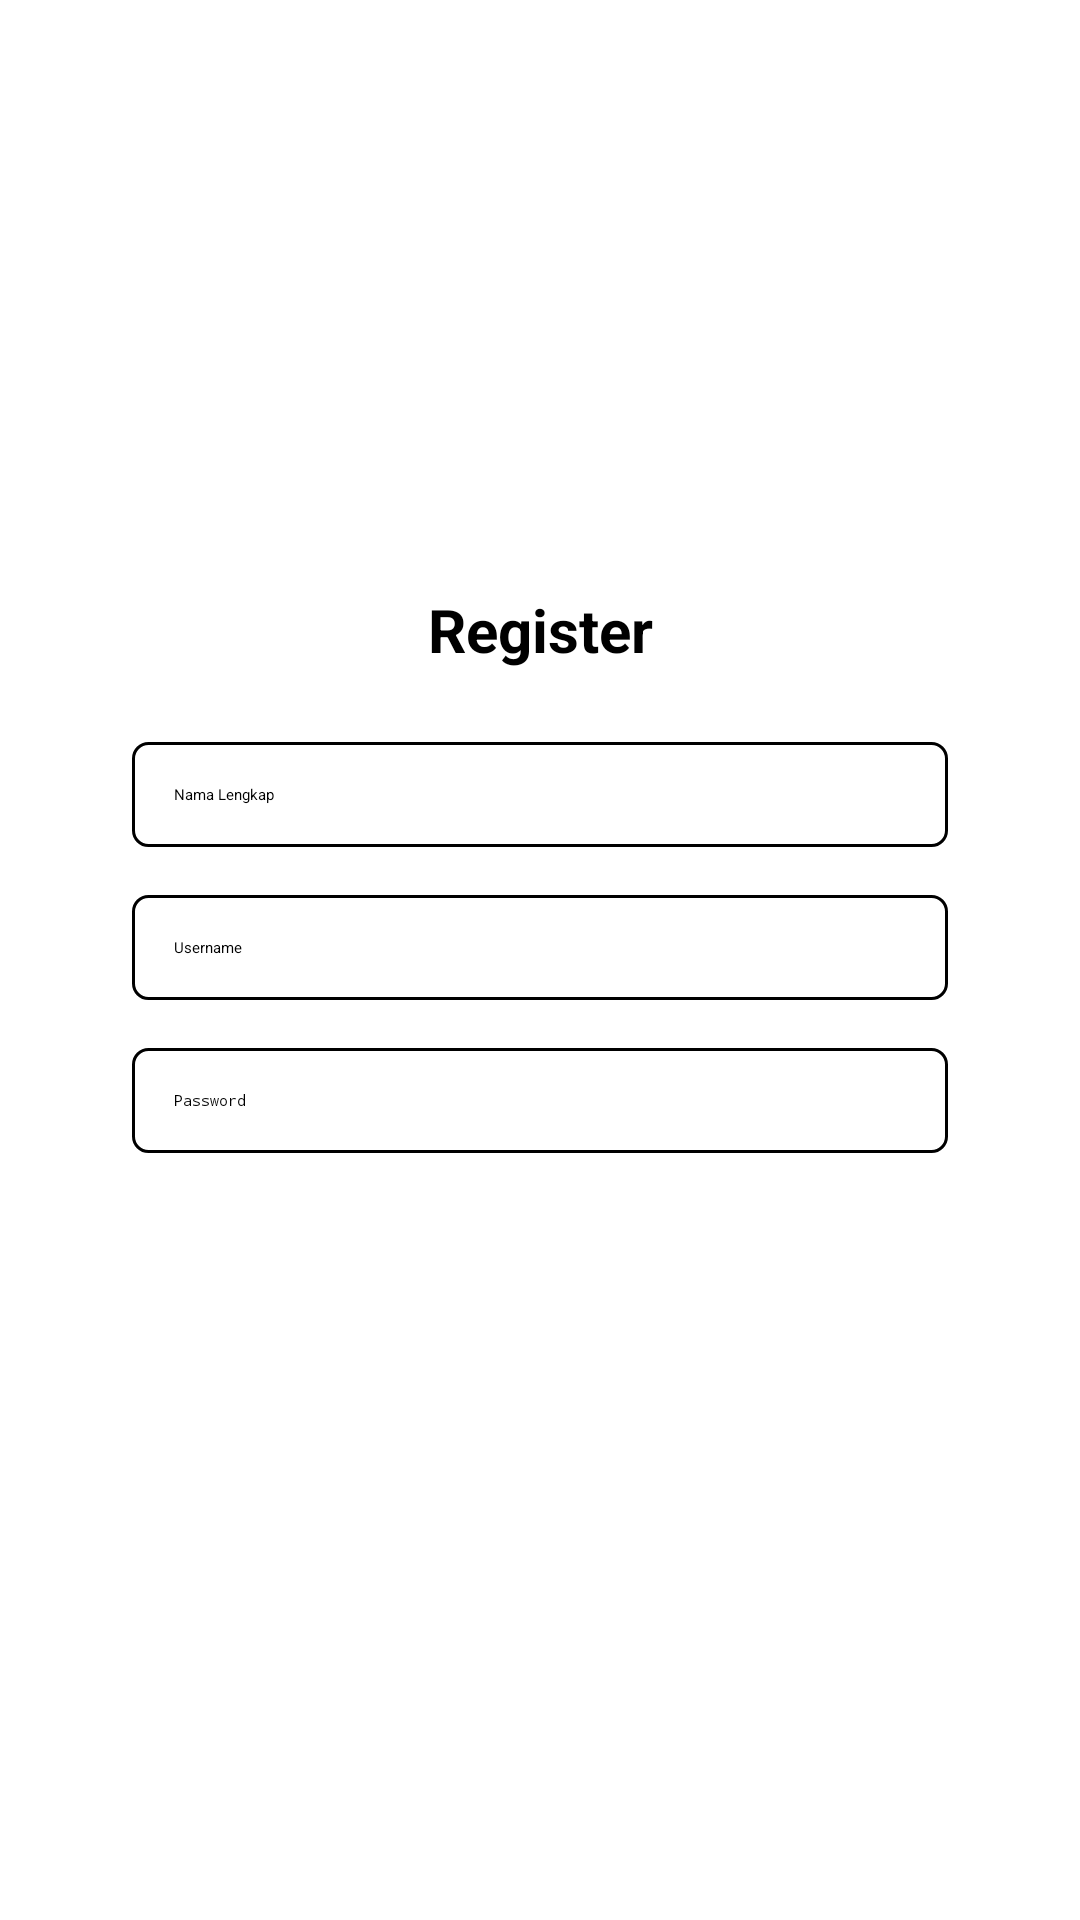

This screen was rendered from an Android layout file. Write that file and the resources it references.
<!-- AndroidManifest.xml: application theme Theme.PesanMakanan -->
<!-- res/layout/activity_register.xml -->
<?xml version="1.0" encoding="utf-8"?>
<LinearLayout xmlns:android="http://schemas.android.com/apk/res/android"
    xmlns:app="http://schemas.android.com/apk/res-auto"
    xmlns:tools="http://schemas.android.com/tools"
    android:id="@+id/main"
    android:layout_width="match_parent"
    android:layout_height="match_parent"
    android:orientation="vertical"
    android:gravity="center"
    android:padding="24dp"
    android:background="@color/white"
    tools:context=".RegisterActivity">

    <TextView
        android:id="@+id/text_appname"
        android:layout_width="match_parent"
        android:layout_height="wrap_content"
        android:text="Register"
        android:gravity="center"
        android:textStyle="bold"
        android:textSize="20sp"
        android:textColor="@color/black"
        android:layout_marginBottom="24dp"
        android:layout_marginLeft="20dp"
        android:layout_marginRight="20dp"/>

    <EditText
        android:id="@+id/editTextNama"
        android:layout_width="match_parent"
        android:layout_height="wrap_content"
        android:textColor="@color/black"
        android:hint="Nama Lengkap"
        android:padding="14dp"
        android:background="@drawable/edittext_rounded"
        android:layout_marginBottom="16dp"
        android:layout_marginLeft="20dp"
        android:layout_marginRight="20dp"
        android:inputType="textPersonName" />

    <EditText
        android:id="@+id/editTextUsername"
        android:layout_width="match_parent"
        android:layout_height="wrap_content"
        android:textColor="@color/black"
        android:hint="Username"
        android:padding="14dp"
        android:background="@drawable/edittext_rounded"
        android:layout_marginBottom="16dp"
        android:layout_marginLeft="20dp"
        android:layout_marginRight="20dp"
        android:inputType="textPersonName" />

    <EditText
        android:id="@+id/editTextPassword"
        android:layout_width="match_parent"
        android:layout_height="wrap_content"
        android:textColor="@color/black"
        android:hint="Password"
        android:padding="14dp"
        android:background="@drawable/edittext_rounded"
        android:layout_marginBottom="24dp"
        android:layout_marginLeft="20dp"
        android:layout_marginRight="20dp"
        android:inputType="textPassword" />

    <Button
        android:id="@+id/btn_register"
        android:layout_width="match_parent"
        android:layout_height="wrap_content"
        android:text="Daftar"
        android:backgroundTint="@color/black"
        android:textColor="@color/white"
        app:cornerRadius="5dp"
        android:padding="14dp"
        android:layout_marginLeft="20dp"
        android:layout_marginRight="20dp"/>

</LinearLayout>
<!-- resources referenced by this layout -->
<resources>
  <!-- drawable edittext_rounded (drawable) -->
  <?xml version="1.0" encoding="utf-8"?>
  <shape xmlns:android="http://schemas.android.com/apk/res/android" android:shape="rectangle">
      <solid android:color="@color/white" />
      <stroke android:color="@color/black" android:width="1dp"/>
      <corners android:radius="5dp" />
  </shape>
  <!-- not gathered from this repository: default colours our renderer supplied (Android Studio template values) -->
  <color name="black">#FF000000</color>
  <color name="white">#FFFFFFFF</color>
</resources>
